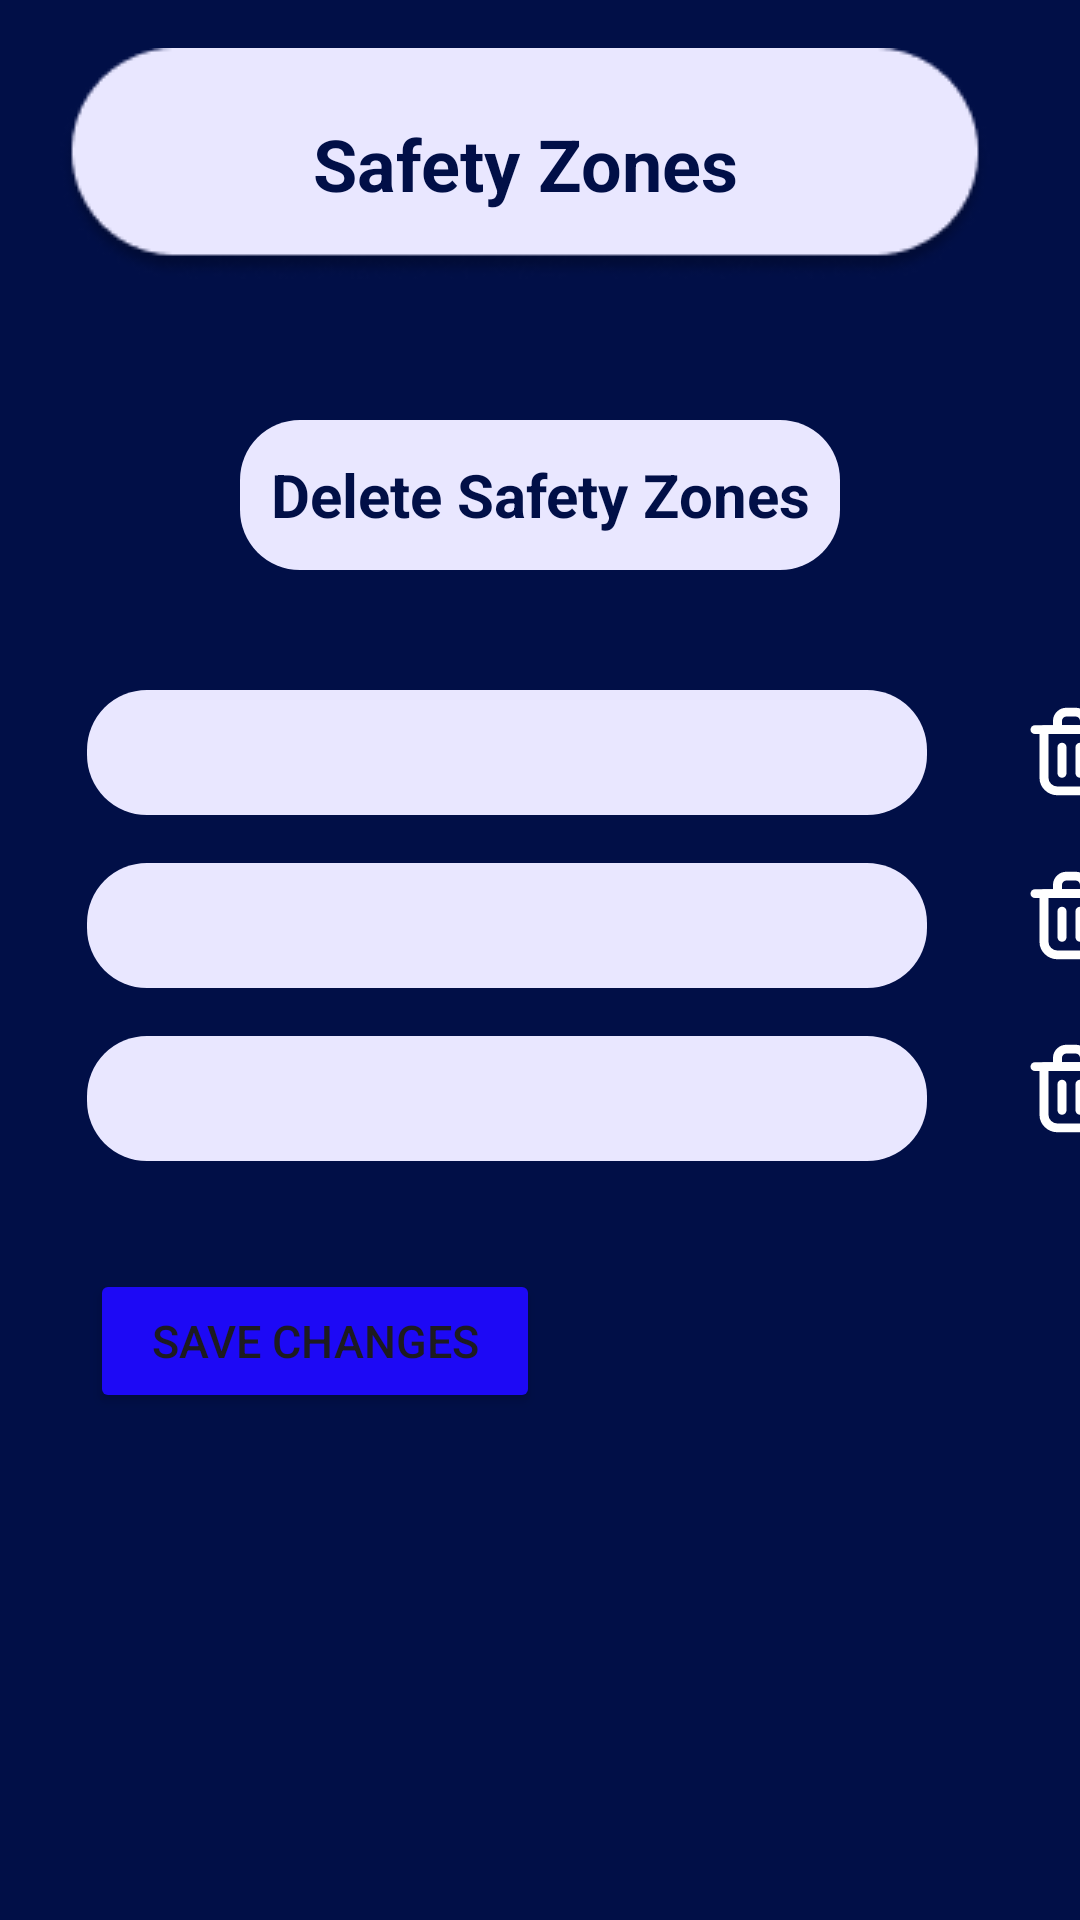

Write the Android layout XML for this screen, with the resource values it uses.
<!-- AndroidManifest.xml: application theme Theme.Personalsafetyapp -->
<!-- res/layout/delete_safety_zones.xml -->
<?xml version="1.0" encoding="utf-8"?>
<RelativeLayout xmlns:android="http://schemas.android.com/apk/res/android"
    xmlns:app="http://schemas.android.com/apk/res-auto"
    xmlns:tools="http://schemas.android.com/tools"
    android:layout_width="match_parent"
    android:layout_height="match_parent"
    android:background="#010F47"
    tools:context=".DeleteSafetyZonesActivity">

    <TextView
        android:id="@+id/titleTextView"
        android:layout_width="wrap_content"
        android:layout_height="wrap_content"
        android:layout_alignParentEnd="true"
        android:layout_centerHorizontal="true"
        android:layout_marginTop="16dp"
        android:layout_marginEnd="30dp"
        android:background="@drawable/circular_background"
        android:gravity="center"
        android:padding="8dp"
        android:text="Safety Zones"
        android:textSize="24sp"
        android:textStyle="bold"
        android:textColor="#010F47" />

    <ImageButton
        android:id="@+id/imageButton3"
        android:layout_width="wrap_content"
        android:layout_height="wrap_content"
        android:layout_below="@id/titleTextView"
        android:layout_marginStart="10dp"
        android:layout_marginTop="-52.5dp"
        android:background="@android:color/transparent"
        app:srcCompat="@drawable/ic_more_vertical" />

    <ImageButton
        android:id="@+id/imageButton2"
        android:layout_width="wrap_content"
        android:layout_height="wrap_content"
        android:layout_below="@id/titleTextView"
        android:layout_alignParentEnd="true"
        android:layout_marginEnd="355dp"
        android:background="@android:color/transparent"
        app:srcCompat="@drawable/ic_arrow_left" />

    <TextView
        android:id="@+id/existSafetyZones"
        android:layout_width="306dp"
        android:layout_height="50dp"
        android:layout_marginStart="80dp"
        android:layout_marginTop="140dp"
        android:layout_marginEnd="80dp"
        android:background="@drawable/ic_circular_background"
        android:gravity="center"
        android:padding="10dp"
        android:text="Delete Safety Zones"
        android:textStyle="bold"
        android:textColor="#010F47"
        android:textSize="20sp"/>

    <LinearLayout
        android:id="@+id/topRow"
        android:layout_width="match_parent"
        android:layout_height="wrap_content" >

        <EditText
            android:id="@+id/nameSafetyZone1"
            android:layout_width="280dp"
            android:layout_height="wrap_content"
            android:layout_marginStart="29dp"
            android:layout_marginTop="230dp"
            android:layout_marginBottom="16dp"
            android:background="@drawable/ic_input"
            android:textColor="#0A1A45"
            android:padding="10dp"
            android:textSize="16sp"
            android:gravity="center" />

        <View
            android:layout_width="36dp"
            android:layout_height="35dp"
            android:layout_marginStart="30dp"
            android:layout_marginTop="233dp"
            android:background="@drawable/ic_delete" />
    </LinearLayout>

    <LinearLayout
        android:id="@+id/topRow2"
        android:layout_width="match_parent"
        android:layout_height="wrap_content"
        android:layout_below="@id/topRow" >

        <EditText
            android:id="@+id/nameSafetyZone2"
            android:layout_width="280dp"
            android:layout_height="wrap_content"
            android:layout_marginStart="29dp"
            android:layout_marginBottom="16dp"
            android:background="@drawable/ic_input"
            android:textColor="#0A1A45"
            android:padding="10dp"
            android:textSize="16sp"
            android:gravity="center" />

        <View
            android:layout_width="36dp"
            android:layout_height="35dp"
            android:layout_marginStart="30dp"
            android:background="@drawable/ic_delete" />
    </LinearLayout>

    <LinearLayout
        android:id="@+id/topRow3"
        android:layout_width="match_parent"
        android:layout_height="wrap_content"
        android:layout_below="@id/topRow2" >

        <EditText
            android:id="@+id/nameSafetyZone3"
            android:layout_width="280dp"
            android:layout_height="wrap_content"
            android:layout_marginStart="29dp"
            android:layout_marginBottom="16dp"
            android:background="@drawable/ic_input"
            android:textColor="#0A1A45"
            android:padding="10dp"
            android:textSize="16sp"
            android:gravity="center" />

        <View
            android:layout_width="36dp"
            android:layout_height="35dp"
            android:layout_marginStart="30dp"
            android:background="@drawable/ic_delete" />
    </LinearLayout>

    <Button
        android:id="@+id/saveChangesButton"
        android:layout_below="@id/topRow3"
        android:layout_width="150dp"
        android:layout_height="wrap_content"
        android:layout_marginStart="30dp"
        android:layout_marginTop="20dp"
        android:layout_marginEnd="8dp"
        android:backgroundTint="#1D09F5"
        android:text="Save Changes"
        android:textSize="15sp" />
</RelativeLayout>
<!-- resources referenced by this layout -->
<resources>
  <!-- drawable circular_background: png bitmap (drawable, 4927 bytes) -->
  <!-- drawable ic_circular_background (drawable) -->
  <shape xmlns:android="http://schemas.android.com/apk/res/android">
      <solid android:color="#E9E7FF"/>
      <corners android:radius="20dp"/>
      <size
          android:width="306dp"
          android:height="50dp"/>
      <padding
          android:left="10dp"
          android:top="10dp"
          android:right="10dp"
          android:bottom="10dp"/>
  </shape>
  <!-- drawable ic_delete (drawable) -->
  <vector xmlns:android="http://schemas.android.com/apk/res/android"
      android:width="800dp"
      android:height="800dp"
      android:viewportWidth="24"
      android:viewportHeight="24">
    <path
        android:pathData="M10,11V17"
        android:strokeLineJoin="round"
        android:strokeWidth="2"
        android:fillColor="#00000000"
        android:strokeColor="@color/white"
        android:strokeLineCap="round"/>
    <path
        android:pathData="M14,11V17"
        android:strokeLineJoin="round"
        android:strokeWidth="2"
        android:fillColor="#00000000"
        android:strokeColor="@color/white"
        android:strokeLineCap="round"/>
    <path
        android:pathData="M4,7H20"
        android:strokeLineJoin="round"
        android:strokeWidth="2"
        android:fillColor="#00000000"
        android:strokeColor="@color/white"
        android:strokeLineCap="round"/>
    <path
        android:pathData="M6,7H12H18V18C18,19.657 16.657,21 15,21H9C7.343,21 6,19.657 6,18V7Z"
        android:strokeLineJoin="round"
        android:strokeWidth="2"
        android:fillColor="#00000000"
        android:strokeColor="@color/white"
        android:strokeLineCap="round"/>
    <path
        android:pathData="M9,5C9,3.895 9.895,3 11,3H13C14.105,3 15,3.895 15,5V7H9V5Z"
        android:strokeLineJoin="round"
        android:strokeWidth="2"
        android:fillColor="#00000000"
        android:strokeColor="@color/white"
        android:strokeLineCap="round"/>
  </vector>
  <!-- drawable ic_input (drawable) -->
  <shape xmlns:android="http://schemas.android.com/apk/res/android">
      <solid android:color="#E9E7FF"/>
      <corners android:radius="20dp"/>
      <size
          android:width="280dp"
          android:height="30dp"/>
      <padding
          android:left="10dp"
          android:top="10dp"
          android:right="10dp"
          android:bottom="10dp"/>
  </shape>
  <style name="Theme.Personalsafetyapp" parent="Base.Theme.Personalsafetyapp" />
  <color name="white">#FFFFFFFF</color>
  <style name="Base.Theme.Personalsafetyapp" parent="Theme.Material3.DayNight.NoActionBar">
          
          
      </style>
</resources>
